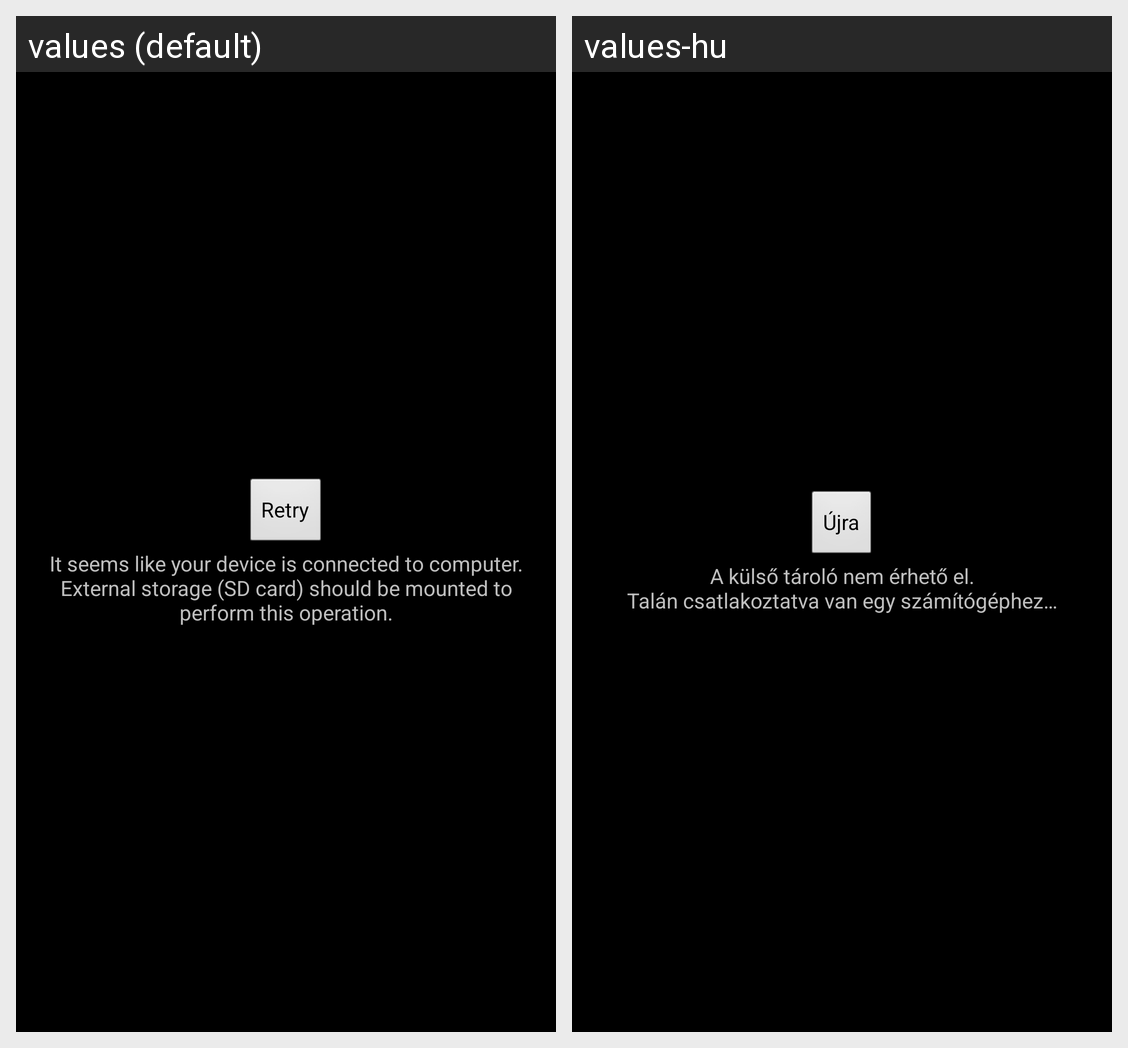

Here is an Android app screen in its default locale and in the app's own translations. Write out the translated-string differences for the strings that appear on this screen.
Android screen res/layout/open.xml rendered under 2 locales, left to right: values (default), values-hu. Device: Nexus 5 (rendered at 1080×1920; each locale shown at half size, 540×960, under a caption strip naming it); theme AppTheme.
Strings drawn on this screen, with the default value and each locale's value (text and hints the layout hard-codes, and strings that could not be matched under every locale, appear in the picture but are not listed):

open_retry
  values: Retry
  values-hu: Újra

dialog_ext_stor_message
  values: It seems like your device is connected to computer.
      External storage (SD card) should be mounted to perform this operation.
  values-hu: A külső tároló nem érhető el.
      Talán csatlakoztatva van egy számítógéphez…
